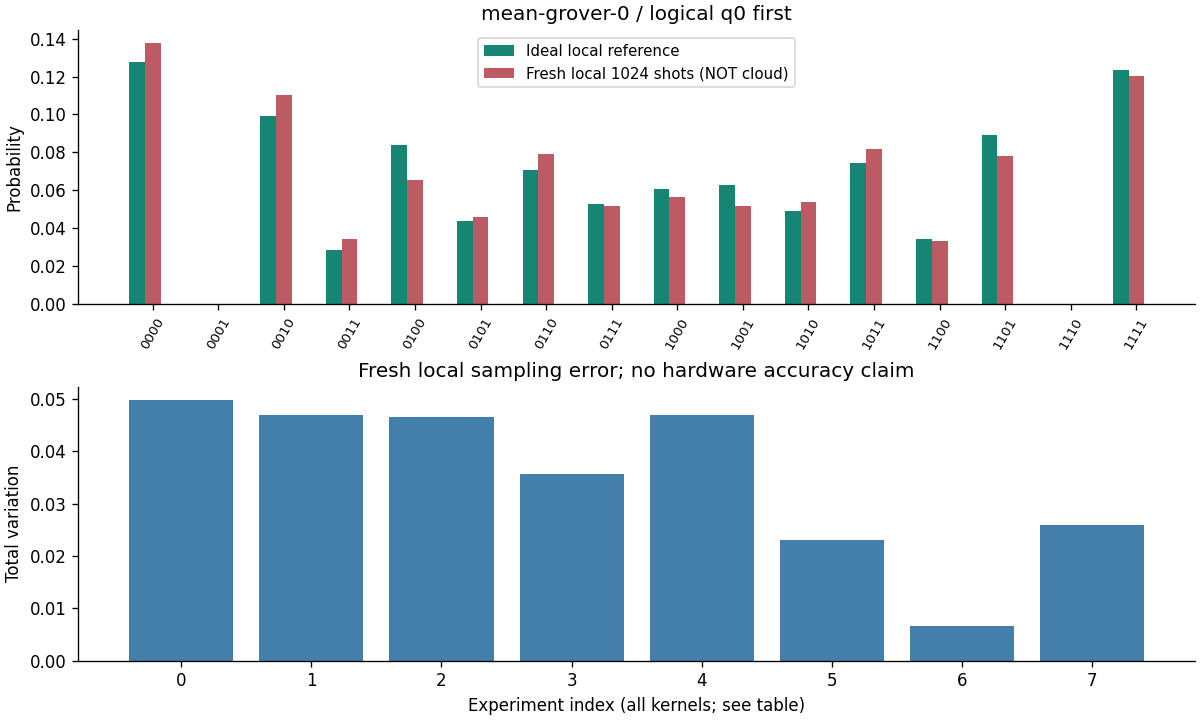

The data file committed next to this chart (first rows):
实验, q0-first, 预期 provider c0-rightmost, 本地 counts, 本地 P, 理想 P, 新云 counts
mean-grover-0, 0000, 0000, 141, 0.1377, 0.1275, —
mean-grover-0, 0001, 1000, 0, 0.0, 0.0, —
mean-grover-0, 0010, 0100, 113, 0.1104, 0.09916, —
mean-grover-0, 0011, 1100, 35, 0.03418, 0.02833, —
mean-grover-0, 0100, 0010, 67, 0.06543, 0.08368, —
mean-grover-0, 0101, 1010, 47, 0.0459, 0.04381, —
mean-grover-0, 0110, 0110, 81, 0.0791, 0.07082, —
mean-grover-0, 0111, 1110, 53, 0.05176, 0.05268, —
mean-grover-0, 1000, 0001, 58, 0.05664, 0.06075, —
mean-grover-0, 1001, 1001, 53, 0.05176, 0.06275, —
mean-grover-0, 1010, 0101, 55, 0.05371, 0.04895, —
mean-grover-0, 1011, 1101, 84, 0.08203, 0.07455, —
mean-grover-0, 1100, 0011, 34, 0.0332, 0.03456, —
mean-grover-0, 1101, 1011, 80, 0.07812, 0.08894, —
mean-grover-0, 1110, 0111, 0, 0.0, 0.0, —
mean-grover-0, 1111, 1111, 123, 0.1201, 0.1235, —
mean-grover-1, 0000, 0000, 108, 0.1055, 0.1029, —
mean-grover-1, 0001, 1000, 0, 0.0, 0.0, —
mean-grover-1, 0010, 0100, 94, 0.0918, 0.08002, —
mean-grover-1, 0011, 1100, 41, 0.04004, 0.03438, —
mean-grover-1, 0100, 0010, 76, 0.07422, 0.06752, —
mean-grover-1, 0101, 1010, 37, 0.03613, 0.05317, —
mean-grover-1, 0110, 0110, 61, 0.05957, 0.05715, —
mean-grover-1, 0111, 1110, 74, 0.07227, 0.06394, —
mean-grover-1, 1000, 0001, 47, 0.0459, 0.04902, —
mean-grover-1, 1001, 1001, 75, 0.07324, 0.07617, —
mean-grover-1, 1010, 0101, 30, 0.0293, 0.0395, —
mean-grover-1, 1011, 1101, 98, 0.0957, 0.09049, —
mean-grover-1, 1100, 0011, 33, 0.03223, 0.02789, —
mean-grover-1, 1101, 1011, 107, 0.1045, 0.108, —
mean-grover-1, 1110, 0111, 0, 0.0, 0.0, —
mean-grover-1, 1111, 1111, 143, 0.1396, 0.1499, —
mean-grover-2, 0000, 0000, 171, 0.167, 0.1519, —
mean-grover-2, 0001, 1000, 0, 0.0, 0.0, —
mean-grover-2, 0010, 0100, 135, 0.1318, 0.1181, —
mean-grover-2, 0011, 1100, 19, 0.01855, 0.02233, —
mean-grover-2, 0100, 0010, 87, 0.08496, 0.09967, —
mean-grover-2, 0101, 1010, 44, 0.04297, 0.03454, —
mean-grover-2, 0110, 0110, 84, 0.08203, 0.08436, —
mean-grover-2, 0111, 1110, 34, 0.0332, 0.04154, —
mean-grover-2, 1000, 0001, 70, 0.06836, 0.07236, —
mean-grover-2, 1001, 1001, 54, 0.05273, 0.04948, —
mean-grover-2, 1010, 0101, 65, 0.06348, 0.05831, —
mean-grover-2, 1011, 1101, 61, 0.05957, 0.05878, —
mean-grover-2, 1100, 0011, 41, 0.04004, 0.04117, —
mean-grover-2, 1101, 1011, 69, 0.06738, 0.07013, —
mean-grover-2, 1110, 0111, 0, 0.0, 0.0, —
mean-grover-2, 1111, 1111, 90, 0.08789, 0.09738, —
mean-grover-4, 0000, 0000, 193, 0.1885, 0.175, —
mean-grover-4, 0001, 1000, 0, 0.0, 0.0, —
mean-grover-4, 0010, 0100, 142, 0.1387, 0.1361, —
mean-grover-4, 0011, 1100, 13, 0.01269, 0.01665, —
mean-grover-4, 0100, 0010, 124, 0.1211, 0.1148, —
mean-grover-4, 0101, 1010, 28, 0.02734, 0.02575, —
mean-grover-4, 0110, 0110, 95, 0.09277, 0.09719, —
mean-grover-4, 0111, 1110, 27, 0.02637, 0.03097, —
mean-grover-4, 1000, 0001, 83, 0.08106, 0.08337, —
mean-grover-4, 1001, 1001, 38, 0.03711, 0.03689, —
mean-grover-4, 1010, 0101, 76, 0.07422, 0.06717, —
mean-grover-4, 1011, 1101, 43, 0.04199, 0.04383, —
... 68 more rows
